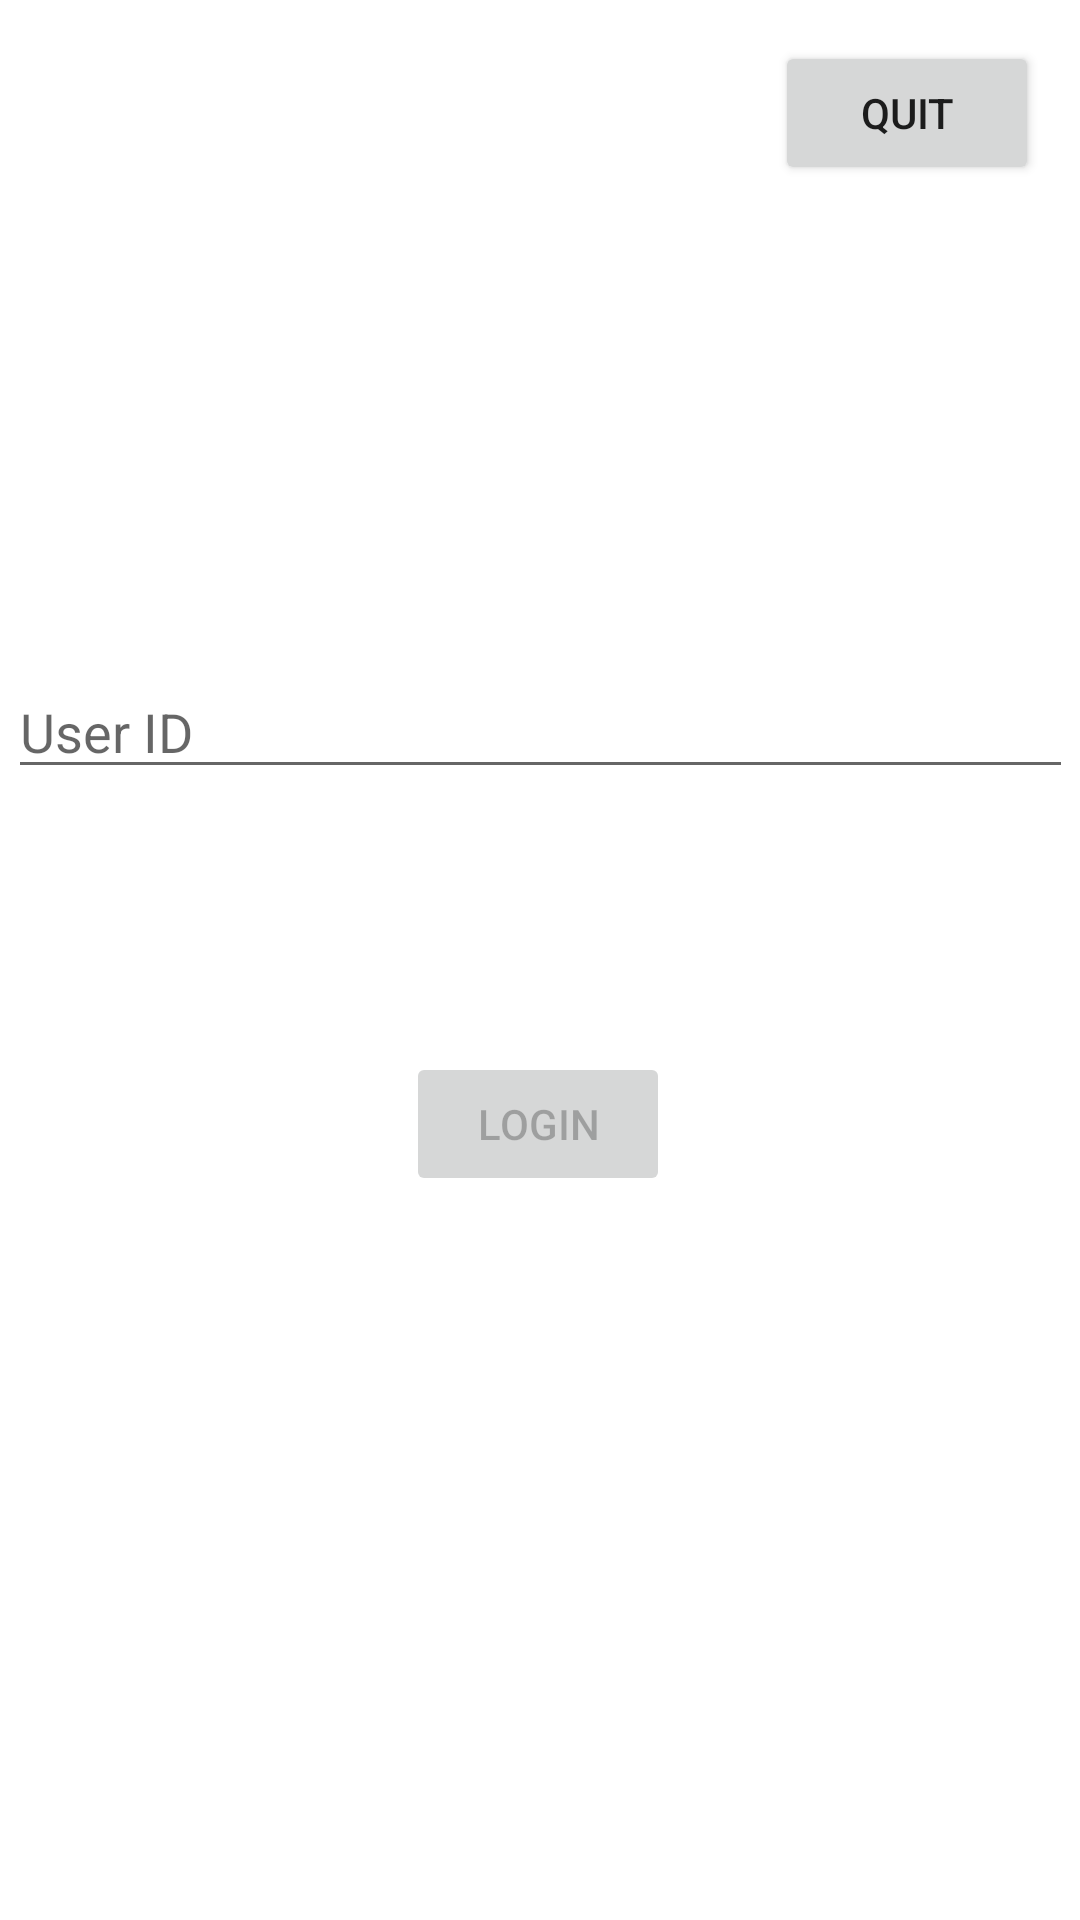

Write the Android layout XML for this screen, with the resource values it uses.
<!-- AndroidManifest.xml: application theme Theme.DELGADO_Rodrigue_Mobile_App_Dev_Project -->
<!-- res/layout/activity_login.xml -->
<?xml version="1.0" encoding="utf-8"?>
<androidx.constraintlayout.widget.ConstraintLayout xmlns:android="http://schemas.android.com/apk/res/android"
    xmlns:app="http://schemas.android.com/apk/res-auto"
    xmlns:tools="http://schemas.android.com/tools"
    android:id="@+id/container"
    android:layout_width="match_parent"
    android:layout_height="match_parent"
    android:paddingLeft="@dimen/activity_horizontal_margin"
    android:paddingTop="@dimen/activity_vertical_margin"
    android:paddingRight="@dimen/activity_horizontal_margin"
    android:paddingBottom="@dimen/activity_vertical_margin"
    tools:context=".ui.login.LoginActivity">

    <Button
        android:id="@+id/Button_LoginPage_Quit"
        android:layout_width="wrap_content"
        android:layout_height="wrap_content"
        android:layout_gravity="start"
        android:enabled="true"
        android:text="@string/action_quit"
        app:layout_constraintBottom_toBottomOf="parent"
        app:layout_constraintEnd_toEndOf="parent"
        app:layout_constraintHorizontal_bias="0.95"
        app:layout_constraintStart_toStartOf="parent"
        app:layout_constraintTop_toTopOf="parent"
        app:layout_constraintVertical_bias="0.023" />

    <EditText
        android:id="@+id/EditText_LoginPage_UserID"
        android:layout_width="355dp"
        android:layout_height="wrap_content"
        android:hint="@string/prompt_userid"
        android:inputType="textEmailAddress"
        android:selectAllOnFocus="true"
        app:layout_constraintBottom_toBottomOf="parent"
        app:layout_constraintEnd_toEndOf="parent"
        app:layout_constraintStart_toStartOf="parent"
        app:layout_constraintTop_toTopOf="parent"
        app:layout_constraintVertical_bias="0.37" />

    <Button
        android:id="@+id/Button_LoginPage_Login"
        android:layout_width="wrap_content"
        android:layout_height="wrap_content"
        android:layout_gravity="start"
        android:enabled="false"
        android:text="@string/action_login"
        app:layout_constraintBottom_toBottomOf="parent"
        app:layout_constraintEnd_toEndOf="parent"
        app:layout_constraintHorizontal_bias="0.498"
        app:layout_constraintStart_toStartOf="parent"
        app:layout_constraintTop_toBottomOf="@+id/EditText_LoginPage_UserID"
        app:layout_constraintVertical_bias="0.266" />

    <ProgressBar
        android:id="@+id/loading"
        android:layout_width="wrap_content"
        android:layout_height="wrap_content"
        android:layout_gravity="center"
        android:layout_marginTop="64dp"
        android:layout_marginBottom="64dp"
        android:visibility="gone"
        app:layout_constraintBottom_toBottomOf="parent"
        app:layout_constraintEnd_toEndOf="parent"
        app:layout_constraintTop_toTopOf="parent"
        app:layout_constraintVertical_bias="0.3" />

</androidx.constraintlayout.widget.ConstraintLayout>
<!-- resources referenced by this layout -->
<resources>
  <string name="action_login">Login</string>
  <string name="action_quit">Quit</string>
  <string name="prompt_userid">User ID</string>
  <style name="Theme.DELGADO_Rodrigue_Mobile_App_Dev_Project" parent="Theme.MaterialComponents.DayNight.DarkActionBar">
          
          <item name="colorPrimary">@color/purple_500</item>
          <item name="colorPrimaryVariant">@color/purple_700</item>
          <item name="colorOnPrimary">@color/white</item>
          
          <item name="colorSecondary">@color/teal_200</item>
          <item name="colorSecondaryVariant">@color/teal_700</item>
          <item name="colorOnSecondary">@color/black</item>
          
          <item name="android:statusBarColor" tools:targetApi="l">?attr/colorPrimaryVariant</item>
          
      </style>
  <!-- not gathered from this repository: default colours our renderer supplied (Android Studio template values) -->
  <color name="purple_500">#FF6200EE</color>
  <color name="purple_700">#FF3700B3</color>
  <color name="teal_200">#FF03DAC5</color>
  <color name="teal_700">#FF018786</color>
  <color name="black">#FF000000</color>
  <color name="white">#FFFFFFFF</color>
</resources>
